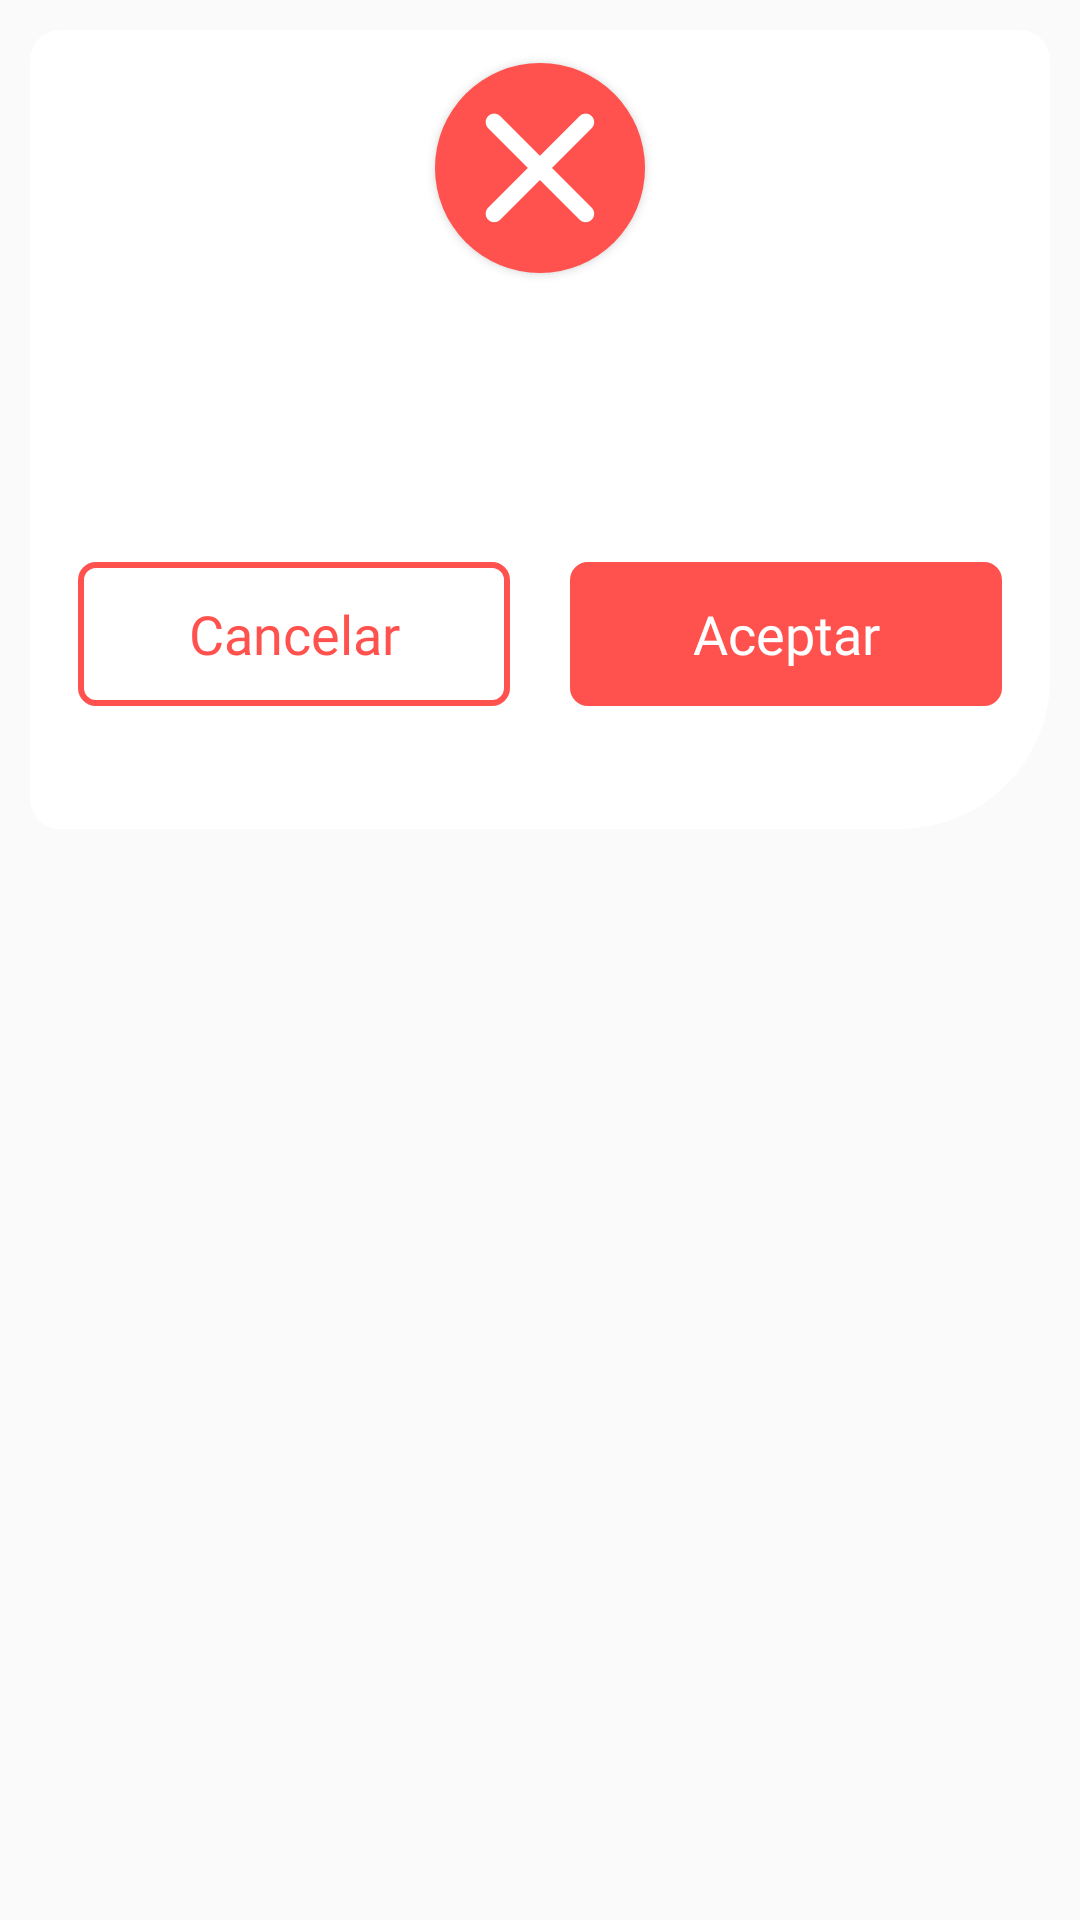

Produce the Android XML layout that renders to this screen, including the resource entries it uses.
<!-- AndroidManifest.xml: application theme noActionBar -->
<!-- res/layout/custom_dialog_options.xml -->
<?xml version="1.0" encoding="utf-8"?>
<RelativeLayout
        xmlns:android="http://schemas.android.com/apk/res/android"
        xmlns:app="http://schemas.android.com/apk/res-auto"
        xmlns:tools="http://schemas.android.com/tools"
        android:layout_width="wrap_content"
        android:layout_height="wrap_content"
        android:orientation="vertical"
        tools:background="@color/blue">

    <RelativeLayout
            android:layout_marginTop="10dp"
            android:layout_marginEnd="@dimen/dp10"
            android:layout_marginStart="@dimen/dp10"
            android:layout_width="match_parent"
            android:layout_height="wrap_content"
            android:orientation="vertical"
            android:gravity="center"
            android:background="@drawable/mini_card">

        <RelativeLayout
                android:id="@+id/layoutImg"
                android:layout_width="@dimen/dp70"
                android:layout_height="@dimen/dp70"
                android:translationZ="@dimen/dp2"
                android:background="@drawable/circule_red"
                android:gravity="center"
                android:layout_centerHorizontal="true"
                android:layout_marginTop="@dimen/dp10">

            <ImageView
                    android:id="@+id/imgDialog"
                    android:layout_width="wrap_content"
                    android:layout_height="wrap_content"
                    app:layout_constraintTop_toTopOf="parent"
                    app:layout_constraintLeft_toLeftOf="parent"
                    app:layout_constraintRight_toRightOf="parent"
                    app:layout_constraintBottom_toBottomOf="parent"
                    android:src="@drawable/icon_x"/>

        </RelativeLayout>


        <LinearLayout
                android:layout_width="match_parent"
                android:layout_height="wrap_content"
                android:layout_below="@+id/layoutImg"
                android:orientation="vertical"
                android:padding="15dp"
                android:layout_gravity="center">

            <TextView
                    android:id="@+id/txtvDialogTitle"
                    android:fontFamily="@font/walsheim_bold"
                    android:layout_width="match_parent"
                    android:layout_height="wrap_content"
                    android:textSize="24sp"
                    android:textColor="@color/errorRed"
                    android:layout_marginStart="@dimen/dp16"
                    android:layout_marginEnd="@dimen/dp16"
                    android:layout_marginTop="@dimen/dp0"
                    app:layout_constraintLeft_toLeftOf="parent"
                    app:layout_constraintRight_toRightOf="parent"
                    android:textAlignment="center"
                    tools:text="Reenviar código"/>

            <TextView
                    android:id="@+id/txtvDialogDescription"
                    android:fontFamily="@font/rubik_regular"
                    android:layout_width="match_parent"
                    android:layout_height="wrap_content"
                    android:textSize="14sp"
                    android:textColor="@color/grayText"
                    android:layout_marginStart="@dimen/dp16"
                    android:layout_marginEnd="@dimen/dp16"
                    android:layout_marginTop="@dimen/dp10"
                    app:layout_constraintLeft_toLeftOf="parent"
                    app:layout_constraintRight_toRightOf="parent"
                    android:textAlignment="center"
                    tools:text="¿Desea recibir el código nuevamente?"/>

            <LinearLayout
                    android:id="@+id/linearInput"
                    android:layout_marginTop="@dimen/dp20"
                    android:layout_width="match_parent"
                    android:layout_height="wrap_content"
                    android:orientation="horizontal"
                    android:gravity="center"
                    android:weightSum="1">

                <Button
                        android:id="@+id/btnDialogCancel"
                        android:fontFamily="@font/rubik_medium"
                        android:layout_width="match_parent"
                        android:layout_height="wrap_content"
                        style="@style/Base.Widget.AppCompat.Button.Borderless"
                        android:text="@string/cancelBtn"
                        android:textColor="@color/errorRed"
                        android:textAllCaps="false"
                        android:textSize="18sp"
                        android:layout_marginEnd="@dimen/dp10"
                        android:enabled="true"
                        android:background="@drawable/button_red"
                        android:layout_weight="0.5"/>

                <Button
                        android:id="@+id/btnDialogConfirmD"
                        android:fontFamily="@font/rubik_medium"
                        android:layout_width="match_parent"
                        android:layout_height="wrap_content"
                        style="@style/Base.Widget.AppCompat.Button.Borderless"
                        android:text="@string/confirmBtn"
                        android:textColor="@color/white"
                        android:textAllCaps="false"
                        android:textSize="18sp"
                        android:layout_marginStart="@dimen/dp10"
                        android:enabled="true"
                        android:background="@drawable/button_full_red"
                        android:layout_weight="0.5"/>

            </LinearLayout>

            <Space
                    android:layout_width="match_parent"
                    android:layout_height="@dimen/dp25"/>

        </LinearLayout>

    </RelativeLayout>

</RelativeLayout>
<!-- resources referenced by this layout -->
<resources>
  <color name="blue">#0084d8</color>
  <color name="errorRed">#ff524e</color>
  <color name="grayText">#a2abb3</color>
  <color name="white">#ffffff</color>
  <dimen name="dp0">0dp</dimen>
  <dimen name="dp10">10dp</dimen>
  <dimen name="dp16">16dp</dimen>
  <dimen name="dp2">2dp</dimen>
  <dimen name="dp20">20dp</dimen>
  <dimen name="dp25">25dp</dimen>
  <dimen name="dp70">70dp</dimen>
  <!-- drawable button_full_red (drawable) -->
  <?xml version="1.0" encoding="utf-8"?>
  <shape xmlns:android="http://schemas.android.com/apk/res/android">
      <solid android:color="@color/errorRed"/>
      <stroke android:width="@dimen/dp2"
              android:color="@color/errorRed"/>
      <padding android:left="@dimen/dp1"
               android:top="@dimen/dp1"
               android:right="@dimen/dp1"
               android:bottom="@dimen/dp1"/>
      <corners android:radius="@dimen/dp1"
               android:bottomRightRadius="@dimen/dp5" android:bottomLeftRadius="@dimen/dp5"
               android:topLeftRadius="@dimen/dp5" android:topRightRadius="@dimen/dp5"/>
  </shape>
  <!-- drawable button_red (drawable) -->
  <?xml version="1.0" encoding="utf-8"?>
  <shape xmlns:android="http://schemas.android.com/apk/res/android">
      <solid android:color="@color/white"/>
      <stroke android:width="@dimen/dp2"
              android:color="@color/errorRed"/>
      <padding android:left="@dimen/dp1"
               android:top="@dimen/dp1"
               android:right="@dimen/dp1"
               android:bottom="@dimen/dp1"/>
      <corners android:radius="@dimen/dp1"
               android:bottomRightRadius="@dimen/dp5" android:bottomLeftRadius="@dimen/dp5"
               android:topLeftRadius="@dimen/dp5" android:topRightRadius="@dimen/dp5"/>
  </shape>
  <!-- drawable circule_red (drawable) -->
  <?xml version="1.0" encoding="utf-8"?>
  <shape xmlns:android="http://schemas.android.com/apk/res/android"
         android:shape="oval">
      <solid android:color="@color/errorRed"/>
  </shape>
  <!-- drawable icon_x: png bitmap (drawable-hdpi, 925 bytes) -->
  <!-- drawable mini_card (drawable) -->
  <?xml version="1.0" encoding="utf-8"?>
  <shape xmlns:android="http://schemas.android.com/apk/res/android">
      <solid android:color="@color/white"/>
      <padding android:left="1dp"
               android:top="1dp"
               android:right="1dp"
               android:bottom="1dp"/>
      <corners android:radius="1dp"
               android:bottomRightRadius="@dimen/dp50" android:bottomLeftRadius="@dimen/dp10"
               android:topLeftRadius="@dimen/dp10" android:topRightRadius="@dimen/dp10"/>
  </shape>
  <string name="cancelBtn">Cancelar</string>
  <string name="confirmBtn">Aceptar</string>
  <style name="noActionBar" parent="Theme.AppCompat.Light.NoActionBar">
          <item name="colorPrimary">@color/colorPrimary</item>
          <item name="colorPrimaryDark">@color/colorPrimaryDark</item>
          <item name="colorAccent">@color/colorAccent</item>
      </style>
  <dimen name="dp1">1dp</dimen>
  <dimen name="dp5">5dp</dimen>
  <dimen name="dp50">50dp</dimen>
  <color name="colorPrimary">#0089e1</color>
  <color name="colorPrimaryDark">#0064a4</color>
  <color name="colorAccent">#4CAF50</color>
</resources>
